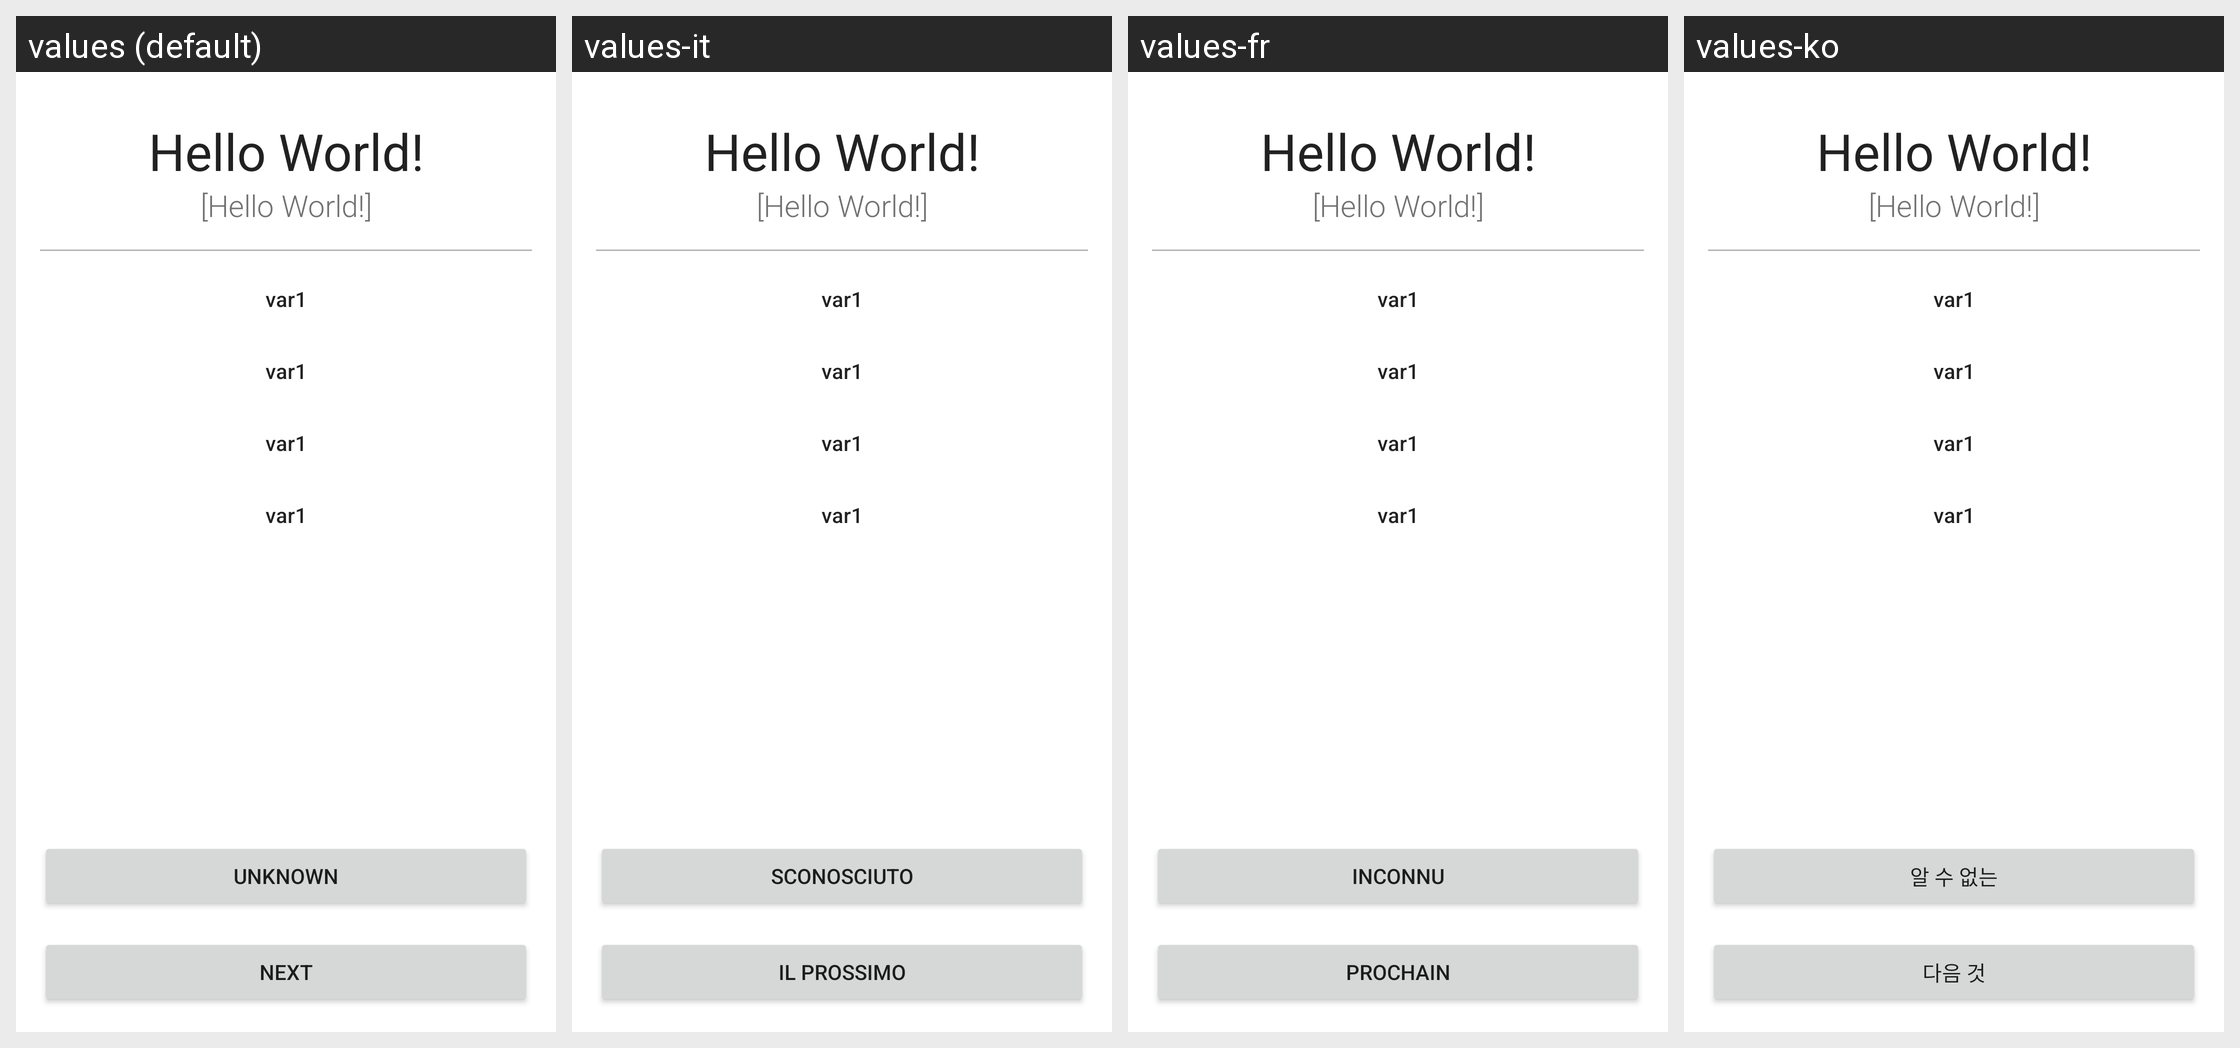

Locale-by-locale string values for the Android screen shown in this grid:
Android screen res/layout/fragment_check_translate.xml rendered under 4 locales, left to right: values (default), values-it, values-fr, values-ko. Device: Nexus 5 (rendered at 1080×1920; each locale shown at half size, 540×960, under a caption strip naming it); theme AppTheme.
Other locales in the repository, not shown: values-bn, values-de, values-en, values-es, values-fi, values-ja, values-nl, values-pt, values-ru, values-zh-rCN, values-zh-rTW.
Strings drawn on this screen, with the default value and each locale's value (text and hints the layout hard-codes, and strings that could not be matched under every locale, appear in the picture but are not listed):

checkTranslate_button_unknown
  values: UNKNOWN
  values-it: SCONOSCIUTO
  values-fr: INCONNU
  values-ko: 알 수 없는

checkTranslate_button_next
  values: NEXT
  values-it: IL PROSSIMO
  values-fr: PROCHAIN
  values-ko: 다음 것
